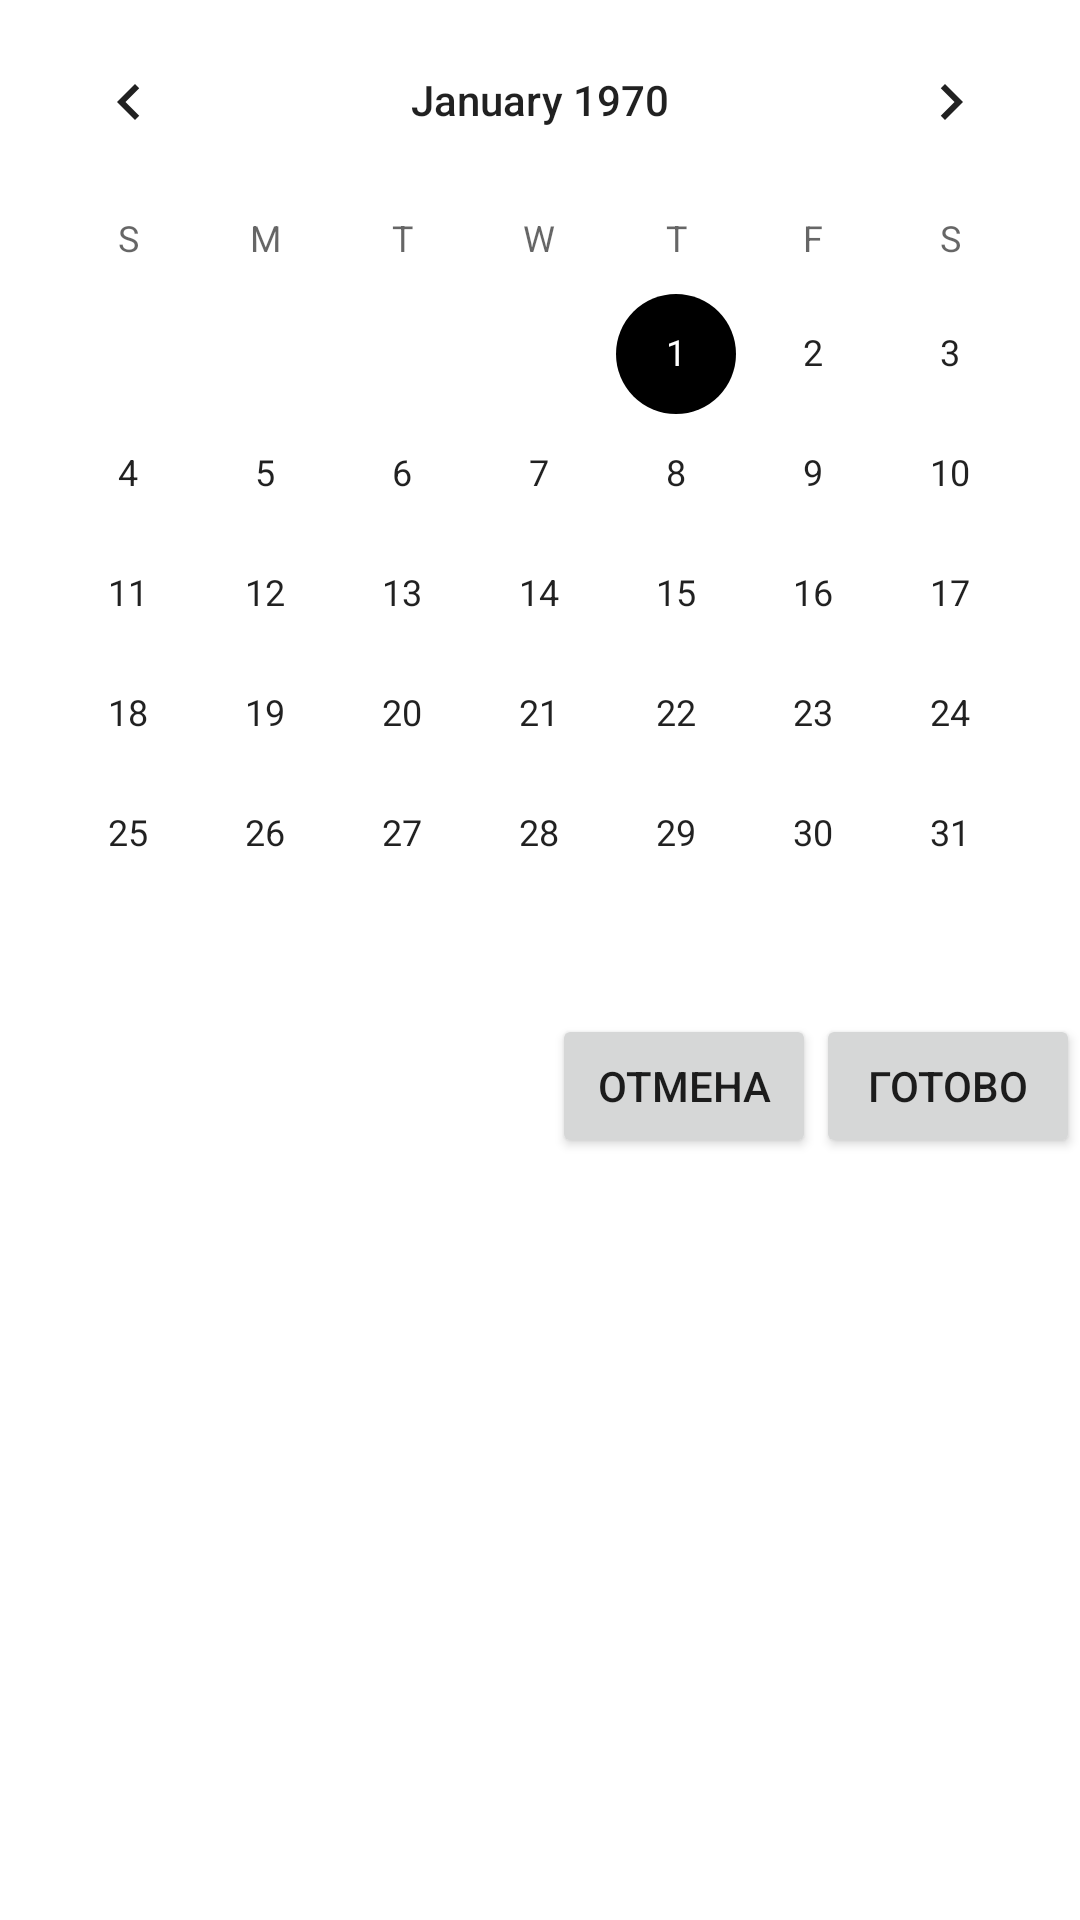

Android layout source for this screen:
<!-- AndroidManifest.xml: application theme Theme.ToDoApp -->
<!-- res/layout/calendar.xml -->
<?xml version="1.0" encoding="utf-8"?>
<LinearLayout xmlns:android="http://schemas.android.com/apk/res/android"
    android:layout_width="match_parent"
    android:layout_height="wrap_content"
    android:orientation="vertical">

    <CalendarView
        android:id="@+id/calendarView"
        android:layout_width="match_parent"
        android:layout_height="wrap_content" />

    <LinearLayout
        android:layout_width="match_parent"
        android:layout_height="wrap_content"
        android:orientation="horizontal">

        <Space
            android:layout_width="wrap_content"
            android:layout_height="match_parent"
            android:layout_weight="1" />

        <Button
            android:id="@+id/cancelButton"
            android:layout_width="wrap_content"
            android:layout_height="wrap_content"
            android:text="Отмена" />

        <Button
            android:id="@+id/doneButton"
            android:layout_width="wrap_content"
            android:layout_height="wrap_content"
            android:text="Готово" />

    </LinearLayout>
</LinearLayout>
<!-- resources referenced by this layout -->
<resources>
  <style name="Theme.ToDoApp" parent="Base.Theme.ToDoApp" />
  <style name="Base.Theme.ToDoApp" parent="Theme.MaterialComponents.DayNight.NoActionBar">
          
          <item name="colorPrimary">@color/primaryColor</item>
          
          <item name="colorSecondary">@color/secondaryColor</item>
      </style>
  <color name="primaryColor">#FFFFFF</color>
  <color name="secondaryColor">#99FFFFFF</color>
</resources>
